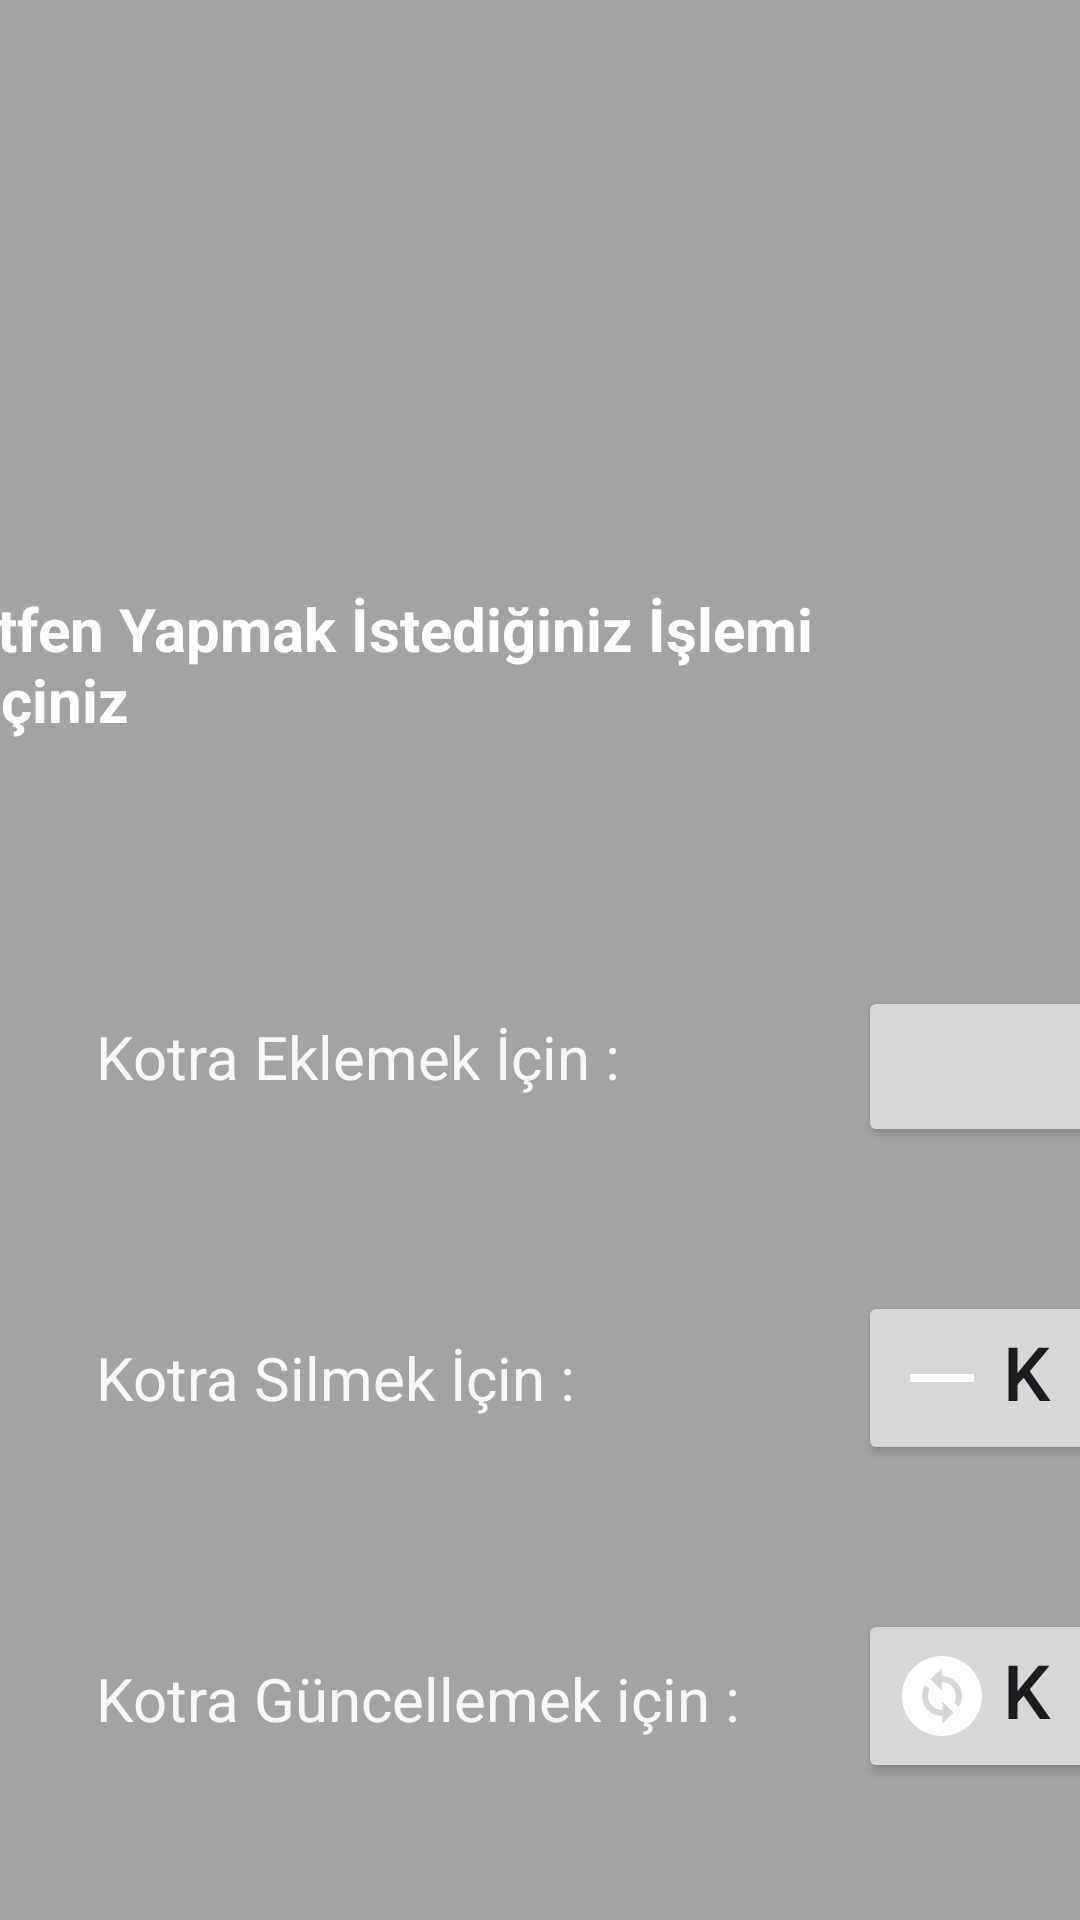

Produce the Android XML layout that renders to this screen, including the resource entries it uses.
<!-- AndroidManifest.xml: application theme Theme.KotraProje -->
<!-- res/layout/activity_kotra_islemleri.xml -->
<?xml version="1.0" encoding="utf-8"?>
<androidx.constraintlayout.widget.ConstraintLayout
    xmlns:android="http://schemas.android.com/apk/res/android"
    xmlns:app="http://schemas.android.com/apk/res-auto"
    xmlns:tools="http://schemas.android.com/tools"
    android:id="@+id/main"
    android:layout_width="match_parent"
    android:layout_height="match_parent"
    android:background="@color/arkaPlanRenk"
    tools:context=".Kotra_islemleri">

    <TextView
        android:id="@+id/textView2"
        android:layout_width="wrap_content"
        android:layout_height="wrap_content"
        android:layout_marginStart="23dp"
        android:layout_marginTop="196dp"
        android:layout_marginEnd="23dp"
        android:text="Lütfen Yapmak İstediğiniz İşlemi Seçiniz"
        android:textColor="@color/white"
        android:textSize="20sp"
        android:textStyle="bold"
        app:layout_constraintEnd_toEndOf="parent"
        app:layout_constraintHorizontal_bias="1.0"
        app:layout_constraintStart_toStartOf="parent"
        app:layout_constraintTop_toTopOf="parent" />

    <Button
        android:id="@+id/btnKotraEkleme"
        android:layout_width="80dp"
        android:layout_height="wrap_content"
        android:layout_marginStart="71dp"
        android:layout_marginTop="82dp"
        android:layout_marginEnd="48dp"
        android:layout_marginBottom="46dp"
        android:drawableLeft="@drawable/ekleme"
        android:gravity="center"
        android:textSize="25sp"
        app:layout_constraintBottom_toTopOf="@+id/btnKotrasilme"
        app:layout_constraintEnd_toEndOf="parent"
        app:layout_constraintHorizontal_bias="0.0"
        app:layout_constraintStart_toEndOf="@+id/twEkleme"
        app:layout_constraintTop_toBottomOf="@+id/textView2"
        app:shapeAppearance="@style/ShapeAppearanceOverlay.Material3.Button" />

    <Button
        android:id="@+id/btnKotrasilme"
        android:layout_width="80dp"
        android:layout_height="58dp"
        android:layout_marginStart="86dp"
        android:layout_marginTop="48dp"
        android:layout_marginEnd="48dp"
        android:drawableLeft="@drawable/cikarma"
        android:text="Kotra Silme"
        android:textSize="25sp"
        app:layout_constraintEnd_toEndOf="parent"
        app:layout_constraintHorizontal_bias="0.0"
        app:layout_constraintStart_toEndOf="@+id/twSilme"
        app:layout_constraintTop_toBottomOf="@+id/btnKotraEkleme"
        app:shapeAppearance="@style/ShapeAppearanceOverlay.Material3.Button" />

    <TextView
        android:id="@+id/twEkleme"
        android:layout_width="183dp"
        android:layout_height="wrap_content"
        android:layout_marginStart="32dp"
        android:layout_marginTop="92dp"
        android:text="Kotra Eklemek İçin : "
        android:textColor="@color/editTextRenk"
        android:textSize="20sp"
        app:layout_constraintStart_toStartOf="parent"
        app:layout_constraintTop_toBottomOf="@+id/textView2" />

    <Button
        android:id="@+id/btnKotraGuncelleme"
        android:layout_width="80dp"
        android:layout_height="58dp"
        android:layout_marginStart="30dp"
        android:layout_marginTop="48dp"
        android:layout_marginEnd="48dp"
        android:drawableLeft="@drawable/guncelleme"
        android:text="Kotra Güncelleme"
        android:textSize="25sp"
        app:layout_constraintEnd_toEndOf="parent"
        app:layout_constraintHorizontal_bias="0.0"
        app:layout_constraintStart_toEndOf="@+id/twGuncelleme"
        app:layout_constraintTop_toBottomOf="@+id/btnKotrasilme"
        app:shapeAppearance="@style/ShapeAppearanceOverlay.Material3.Button" />

    <TextView
        android:id="@+id/twSilme"
        android:layout_width="168dp"
        android:layout_height="wrap_content"
        android:layout_marginStart="32dp"
        android:layout_marginTop="80dp"
        android:text="Kotra Silmek İçin : "
        android:textColor="@color/editTextRenk"
        android:textSize="20sp"
        app:layout_constraintStart_toStartOf="parent"
        app:layout_constraintTop_toBottomOf="@+id/twEkleme" />

    <TextView
        android:id="@+id/twGuncelleme"
        android:layout_width="224dp"
        android:layout_height="wrap_content"
        android:layout_marginStart="32dp"
        android:layout_marginTop="80dp"
        android:text="Kotra Güncellemek için : "
        android:textColor="@color/editTextRenk"
        android:textSize="20sp"
        app:layout_constraintStart_toStartOf="parent"
        app:layout_constraintTop_toBottomOf="@+id/twSilme" />

    <ImageView
        android:id="@+id/imageView2"
        android:layout_width="137dp"
        android:layout_height="132dp"
        android:layout_marginTop="40dp"
        app:layout_constraintEnd_toEndOf="parent"
        app:layout_constraintStart_toStartOf="parent"
        app:layout_constraintTop_toTopOf="parent"
        app:srcCompat="@drawable/livestock" />

</androidx.constraintlayout.widget.ConstraintLayout>
<!-- resources referenced by this layout -->
<resources>
  <color name="arkaPlanRenk">#A4A3A3</color>
  <color name="editTextRenk">#F7F6F8</color>
  <color name="white">#FFFFFFFF</color>
  <!-- drawable cikarma (drawable) -->
  <vector xmlns:android="http://schemas.android.com/apk/res/android" android:height="32dp" android:tint="#FFFFFF" android:viewportHeight="24" android:viewportWidth="24" android:width="32dp">
        
      <path android:fillColor="@android:color/white" android:fillType="evenOdd" android:pathData="M4,11h16v2h-16z"/>
      
  </vector>
  <!-- drawable guncelleme (drawable) -->
  <vector xmlns:android="http://schemas.android.com/apk/res/android" android:height="32dp" android:tint="#FFFFFF" android:viewportHeight="24" android:viewportWidth="24" android:width="32dp">
        
      <path android:fillColor="@android:color/white" android:pathData="M12,2C6.48,2 2,6.48 2,12c0,5.52 4.48,10 10,10s10,-4.48 10,-10C22,6.48 17.52,2 12,2zM12.06,19v-2.01c-0.02,0 -0.04,0 -0.06,0c-1.28,0 -2.56,-0.49 -3.54,-1.46c-1.71,-1.71 -1.92,-4.35 -0.64,-6.29l1.1,1.1c-0.71,1.33 -0.53,3.01 0.59,4.13c0.7,0.7 1.62,1.03 2.54,1.01v-2.14l2.83,2.83L12.06,19zM16.17,14.76l-1.1,-1.1c0.71,-1.33 0.53,-3.01 -0.59,-4.13C13.79,8.84 12.9,8.5 12,8.5c-0.02,0 -0.04,0 -0.06,0v2.15L9.11,7.83L11.94,5v2.02c1.3,-0.02 2.61,0.45 3.6,1.45C17.24,10.17 17.45,12.82 16.17,14.76z"/>
      
  </vector>
  <style name="Theme.KotraProje" parent="Base.Theme.KotraProje" />
  <style name="Base.Theme.KotraProje" parent="Theme.Material3.DayNight.NoActionBar">
          
          
      </style>
</resources>
